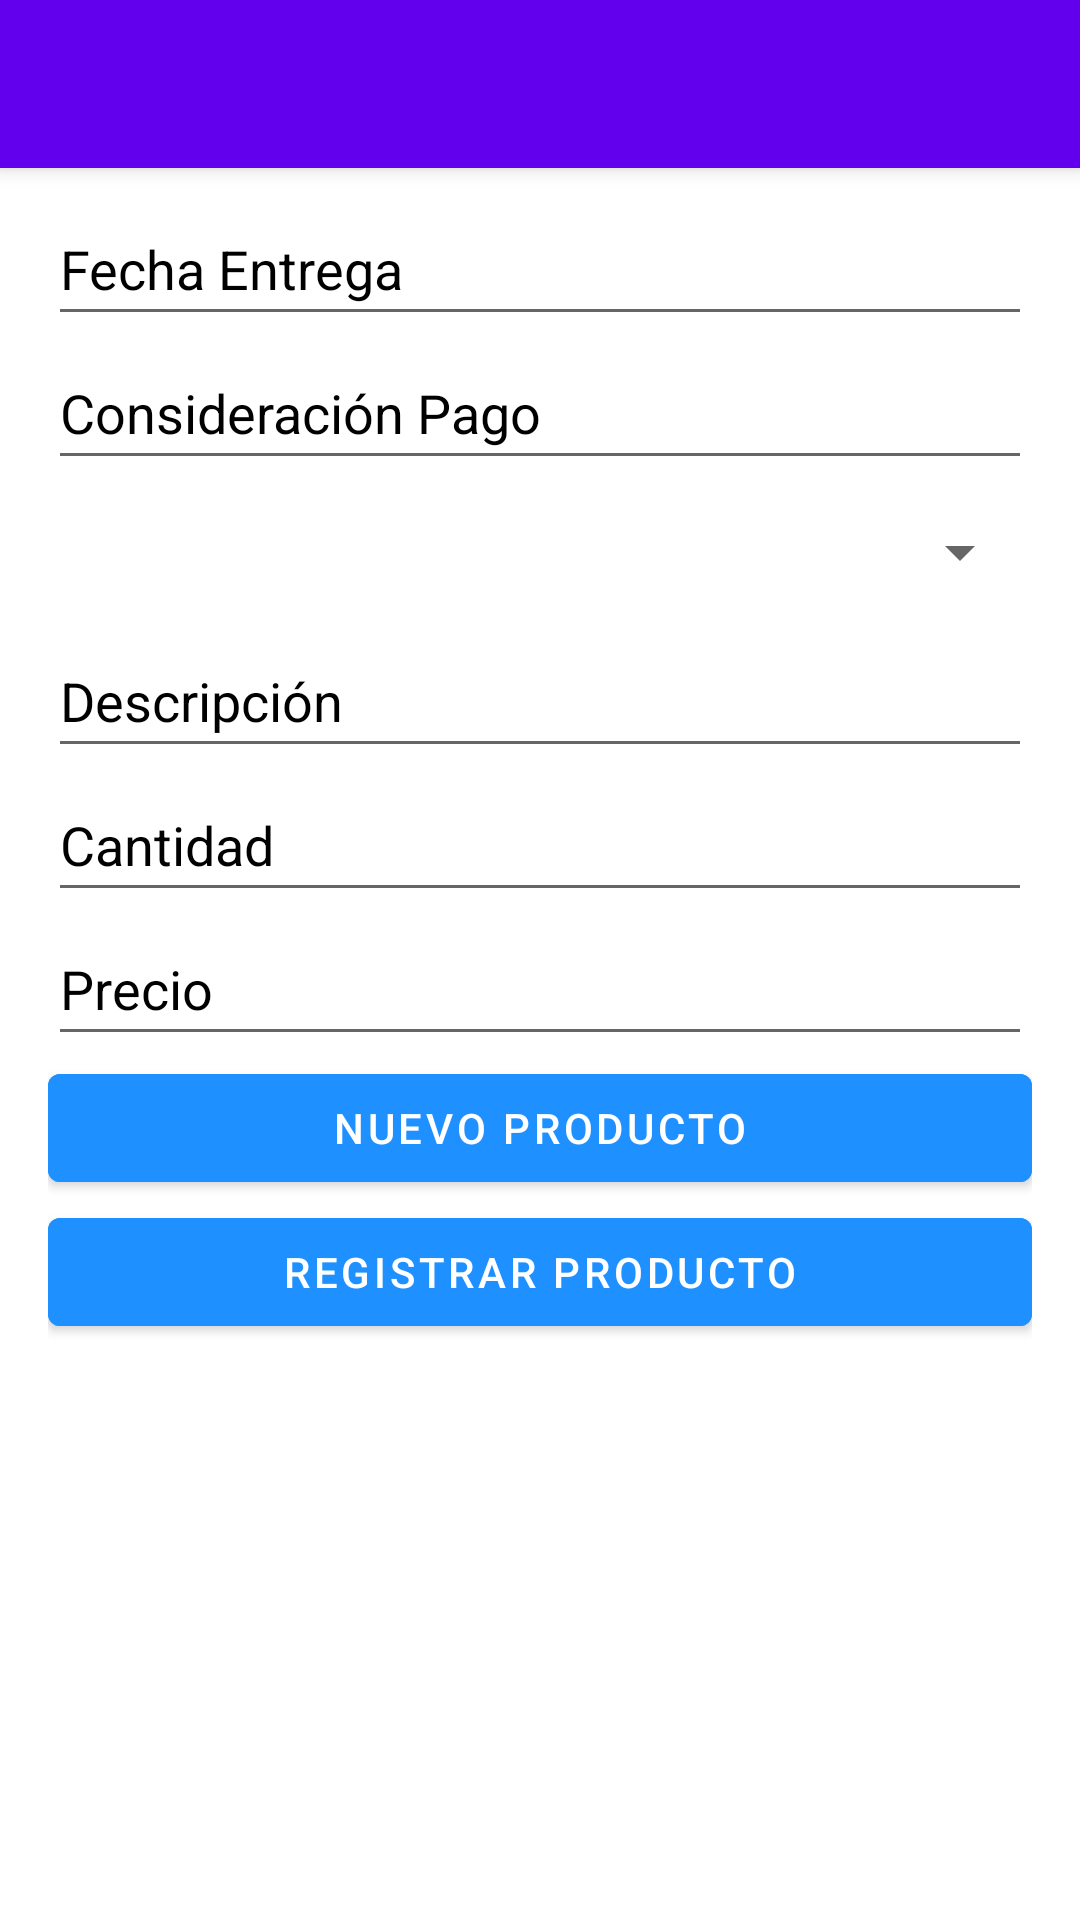

Reconstruct the res/layout file that produces this screen, plus the resources it refers to.
<!-- AndroidManifest.xml: application theme Theme.AppMinimarket.NoActionBar -->
<!-- res/layout/activity_mantenimiento_orden_compra.xml -->
<?xml version="1.0" encoding="utf-8"?>
<androidx.constraintlayout.widget.ConstraintLayout xmlns:android="http://schemas.android.com/apk/res/android"
    xmlns:app="http://schemas.android.com/apk/res-auto"
    xmlns:tools="http://schemas.android.com/tools"
    android:layout_width="match_parent"
    android:layout_height="match_parent"
    tools:context=".MantenimientoOrdenCompraActivity">

    <include
        android:id="@+id/include"
        layout="@layout/app_bar_main"
        android:layout_width="fill_parent"
        android:layout_height="fill_parent"
        tools:layout_editor_absoluteX="16dp"
        tools:layout_editor_absoluteY="-185dp" />

    <LinearLayout
        android:layout_width="match_parent"
        android:layout_height="fill_parent"
        android:layout_marginEnd="16dp"
        android:layout_marginStart="16dp"
        android:layout_marginTop="64dp"
        android:orientation="vertical"
        app:layout_constraintBottom_toBottomOf="parent"
        app:layout_constraintEnd_toEndOf="parent"
        app:layout_constraintStart_toStartOf="parent"
        app:layout_constraintTop_toTopOf="parent">

        <EditText
            android:id="@+id/etFechaEntrega"
            android:layout_width="match_parent"
            android:layout_height="wrap_content"
            android:autofillHints=""
            android:hint="@string/et_orden_compra_fecha_entrega"
            android:minHeight="48dp"
            android:textColorHint="#000000"
            tools:ignore="DuplicateSpeakableTextCheck" />

        <EditText
            android:id="@+id/etConsideracionPago"
            android:layout_width="match_parent"
            android:layout_height="wrap_content"
            android:autofillHints=""
            android:hint="@string/et_orden_compra_consideracion_pago"
            android:minHeight="48dp"
            android:textColorHint="#000000"
            tools:ignore="DuplicateSpeakableTextCheck" />

        <Spinner
            android:id="@+id/spMoneda"
            android:layout_width="match_parent"
            android:layout_height="wrap_content"
            android:minHeight="48dp"
            android:textColorHint="#000000"
            tools:ignore="DuplicateSpeakableTextCheck" />

        <EditText
            android:id="@+id/etDesProducto"
            android:layout_width="match_parent"
            android:layout_height="wrap_content"
            android:autofillHints=""
            android:hint="@string/et_descripcion"
            android:minHeight="48dp"
            android:textColorHint="#000000"
            tools:ignore="DuplicateSpeakableTextCheck" />

        <EditText
            android:id="@+id/etCantidad"
            android:layout_width="match_parent"
            android:layout_height="wrap_content"
            android:autofillHints=""
            android:hint="@string/et_cantidad"
            android:inputType="number"
            android:minHeight="48dp"
            android:textColorHint="#000000"
            tools:ignore="DuplicateSpeakableTextCheck" />

        <EditText
            android:id="@+id/etPrecio"
            android:layout_width="match_parent"
            android:layout_height="wrap_content"
            android:autofillHints=""
            android:hint="@string/et_precio"
            android:inputType="numberDecimal"
            android:minHeight="48dp"
            android:textColorHint="#000000"
            tools:ignore="DuplicateSpeakableTextCheck" />

        <Button
            android:id="@+id/btnNuevo"
            android:layout_width="match_parent"
            android:layout_height="wrap_content"
            android:backgroundTint="#1E90FF"
            android:minHeight="48dp"
            android:text="@string/btn_nuevo_producto"
            android:textColor="@color/white" />

        <Button
            android:id="@+id/btnRegistrar"
            android:layout_width="match_parent"
            android:layout_height="wrap_content"
            android:backgroundTint="#1E90FF"
            android:text="@string/btn_registrar_producto"
            android:textColor="@color/white" />

        <androidx.recyclerview.widget.RecyclerView
            android:id="@+id/listaProductosOC"
            android:layout_width="match_parent"
            android:layout_height="250dp"
            android:orientation="vertical"
            tools:listitem="@layout/lista_producto_oc_item">

        </androidx.recyclerview.widget.RecyclerView>

        <Button
            android:id="@+id/btnNuevaOC"
            android:layout_width="match_parent"
            android:layout_height="wrap_content"
            android:backgroundTint="#1E90FF"
            android:layout_marginTop="10dp"
            android:text="@string/btn_nuevo_producto"
            android:textColor="@color/white" />
    </LinearLayout>

</androidx.constraintlayout.widget.ConstraintLayout>
<!-- res/layout/app_bar_main.xml (included above) -->
<?xml version="1.0" encoding="utf-8"?>
<androidx.coordinatorlayout.widget.CoordinatorLayout
    xmlns:android="http://schemas.android.com/apk/res/android"
    xmlns:tools="http://schemas.android.com/tools"
    android:layout_width="match_parent"
    android:layout_height="match_parent"
    xmlns:app="http://schemas.android.com/apk/res-auto"
    tools:context=".HomeActivity">

    <com.google.android.material.appbar.AppBarLayout
        android:layout_width="match_parent"
        android:layout_height="wrap_content"
        android:fitsSystemWindows="true">

        <androidx.appcompat.widget.Toolbar
            android:id="@+id/toolbar_main"
            android:layout_width="match_parent"
            android:layout_height="?attr/actionBarSize"
            android:background="?attr/colorPrimary"
            android:textColor="@color/white"
            app:layout_scrollFlags="scroll|enterAlways" />

    </com.google.android.material.appbar.AppBarLayout>

</androidx.coordinatorlayout.widget.CoordinatorLayout>
<!-- res/layout/lista_producto_oc_item.xml (included above) -->
<?xml version="1.0" encoding="utf-8"?>
<androidx.cardview.widget.CardView xmlns:android="http://schemas.android.com/apk/res/android"
    android:layout_width="match_parent"
    android:layout_height="wrap_content"
    xmlns:tools="http://schemas.android.com/tools"
    tools:context=".MantenimientoOrdenCompraActivity">

    <LinearLayout
        android:layout_width="match_parent"
        android:layout_height="wrap_content"
        android:layout_marginStart="8dp"
        android:layout_marginVertical="8dp"
        android:orientation="horizontal">

        <TextView
            android:id="@+id/tvDescripcion"
            android:layout_width="0dp"
            android:layout_height="wrap_content"
            android:layout_weight="2"
            android:text="@string/et_descripcion"
            android:textSize="18sp"
            android:textColor="#000000" />

        <TextView
            android:id="@+id/tvCantidad"
            android:layout_width="0dp"
            android:layout_height="wrap_content"
            android:layout_weight="1"
            android:text="@string/et_cantidad"
            android:textSize="18sp"
            android:textColor="#000000" />

        <TextView
            android:id="@+id/tvPrecio"
            android:layout_width="0dp"
            android:layout_height="wrap_content"
            android:layout_weight="1"
            android:text="@string/et_precio"
            android:textSize="18sp"
            android:textColor="#000000" />

        <Button
            android:id="@+id/btnBorrarProducto"
            android:layout_width="0dp"
            android:layout_height="wrap_content"
            android:layout_weight="1.5"
            android:backgroundTint="#ff3936"
            android:text="@string/btn_borrar_oc"
            android:textColor="@color/white"
            android:textSize="12sp" />
    </LinearLayout>
    
</androidx.cardview.widget.CardView>
<!-- resources referenced by this layout -->
<resources>
  <color name="white">#FFFFFFFF</color>
  <string name="btn_borrar_oc">Borrar</string>
  <string name="btn_nuevo_producto">Nuevo Producto</string>
  <string name="btn_registrar_producto">Registrar Producto</string>
  <string name="et_cantidad">Cantidad</string>
  <string name="et_descripcion">Descripción</string>
  <string name="et_orden_compra_consideracion_pago">Consideración Pago</string>
  <string name="et_orden_compra_fecha_entrega">Fecha Entrega</string>
  <string name="et_precio">Precio</string>
  <style name="Theme.AppMinimarket.NoActionBar">
          <item name="windowActionBar">false</item>
          <item name="windowNoTitle">true</item>
      </style>
</resources>
